The GitHub repository Schultz2873/pokemon-image-recognition contains a labelled image folder "pokemon" with 4 categories: bulbasaur, charmander, pikachu, squirtle. Examples follow, each with its label.

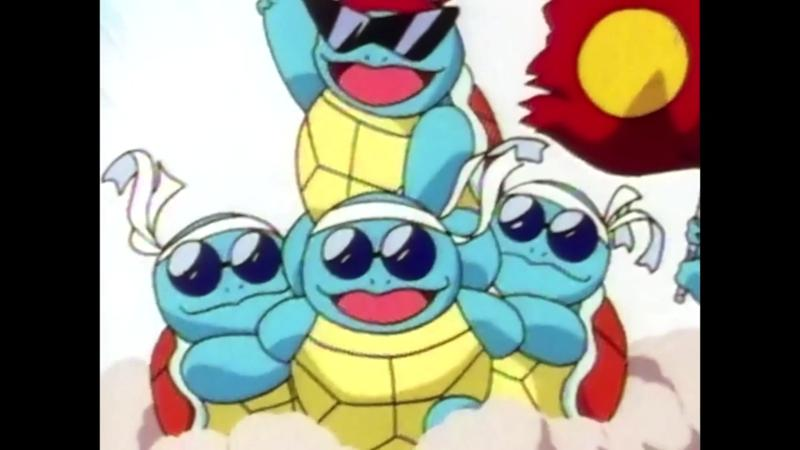
Label: squirtle

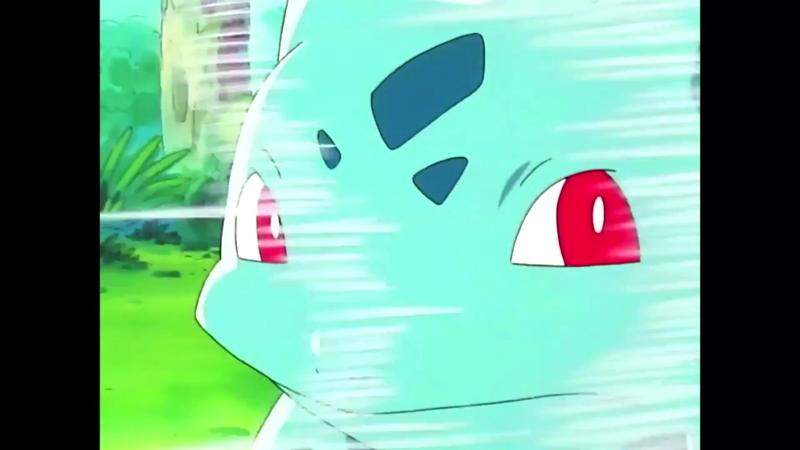
Label: bulbasaur

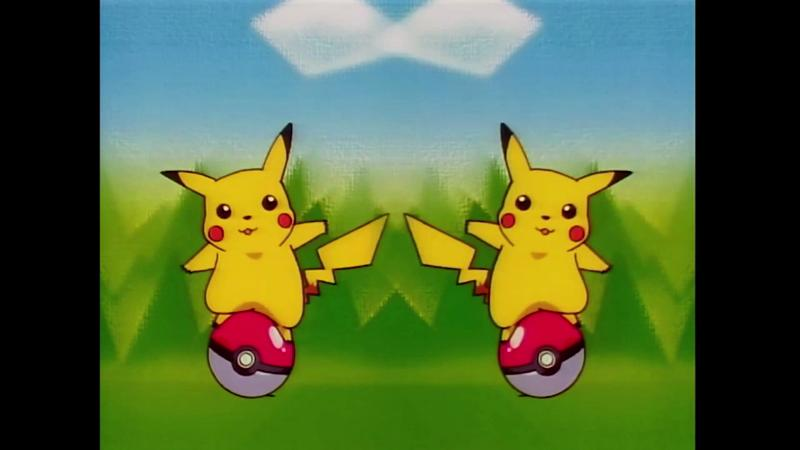
Label: pikachu

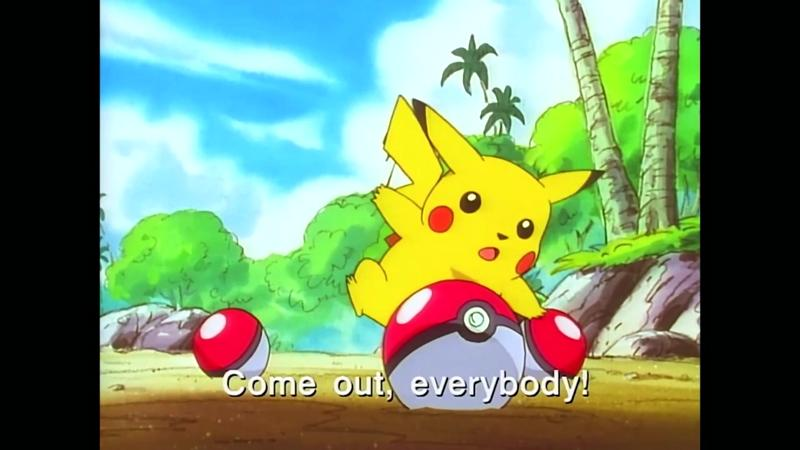
Label: pikachu

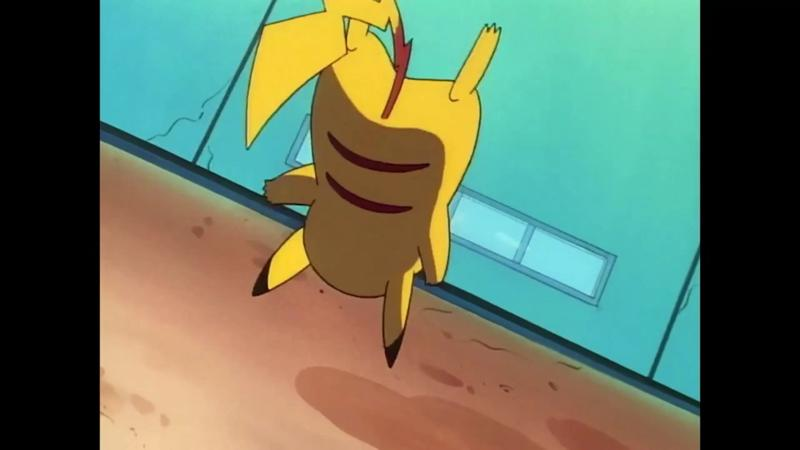
Label: pikachu

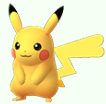
Label: pikachu
